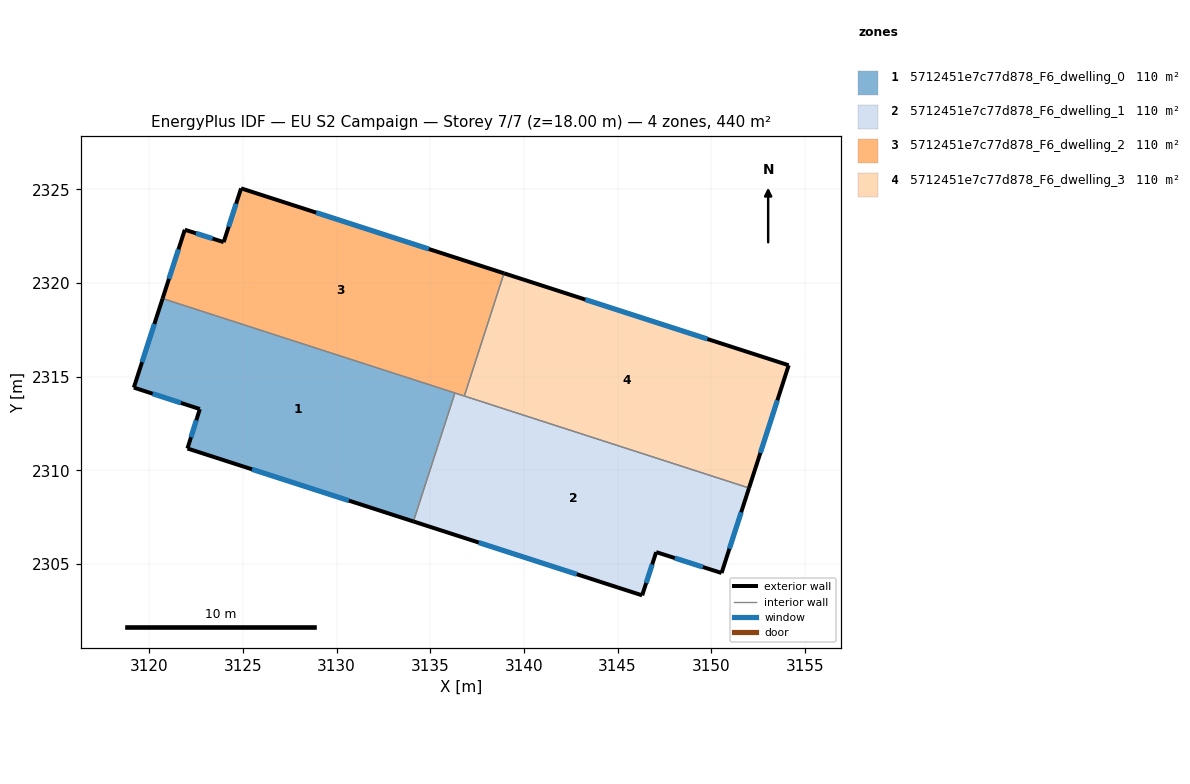
=== STOREY PLAN SPEC (per zone: floor XY polygon, exterior-wall plan segments, windows/doors) ===
zone 1: 5712451e7c77d878_F6_dwelling_0  (110.0 m²)
  floor: (3136.32, 2314.13) (3134.10, 2307.27) (3122.03, 2311.17) (3122.69, 2313.27) (3119.17, 2314.42) (3120.71, 2319.17)
  exterior wall: (3120.71, 2319.17) – (3119.17, 2314.42)  [5.0 m]
    window: (3120.27, 2317.81) – (3119.61, 2315.77)  [2.8 m²]
  exterior wall: (3122.03, 2311.17) – (3134.10, 2307.27)  [12.7 m]
    window: (3125.48, 2310.05) – (3130.65, 2308.38)  [7.0 m²]
  exterior wall: (3122.69, 2313.27) – (3122.03, 2311.17)  [2.2 m]
    window: (3122.51, 2312.67) – (3122.22, 2311.77)  [1.2 m²]
  exterior wall: (3119.17, 2314.42) – (3122.69, 2313.27)  [3.7 m]
    window: (3120.18, 2314.09) – (3121.69, 2313.60)  [2.0 m²]
  interior walls: 2
zone 2: 5712451e7c77d878_F6_dwelling_1  (110.0 m²)
  floor: (3152.02, 2309.05) (3150.55, 2304.52) (3147.06, 2305.63) (3146.31, 2303.32) (3134.10, 2307.27) (3136.32, 2314.13)
  exterior wall: (3150.55, 2304.52) – (3152.02, 2309.05)  [4.8 m]
    window: (3150.97, 2305.81) – (3151.60, 2307.76)  [2.6 m²]
  exterior wall: (3147.06, 2305.63) – (3150.55, 2304.52)  [3.7 m]
    window: (3148.06, 2305.31) – (3149.56, 2304.83)  [2.0 m²]
  exterior wall: (3146.31, 2303.32) – (3147.06, 2305.63)  [2.4 m]
    window: (3146.53, 2303.98) – (3146.85, 2304.97)  [1.3 m²]
  exterior wall: (3134.10, 2307.27) – (3146.31, 2303.32)  [12.8 m]
    window: (3137.59, 2306.14) – (3142.82, 2304.45)  [7.1 m²]
  interior walls: 3
zone 3: 5712451e7c77d878_F6_dwelling_2  (110.0 m²)
  floor: (3138.93, 2320.52) (3136.82, 2313.96) (3120.71, 2319.17) (3121.89, 2322.84) (3123.97, 2322.18) (3124.90, 2325.05)
  exterior wall: (3124.90, 2325.05) – (3123.97, 2322.18)  [3.0 m]
    window: (3124.63, 2324.23) – (3124.23, 2323.00)  [1.7 m²]
  exterior wall: (3138.93, 2320.52) – (3124.90, 2325.05)  [14.8 m]
    window: (3134.92, 2321.81) – (3128.91, 2323.76)  [8.1 m²]
  exterior wall: (3121.89, 2322.84) – (3120.71, 2319.17)  [3.9 m]
    window: (3121.55, 2321.79) – (3121.05, 2320.22)  [2.1 m²]
  exterior wall: (3123.97, 2322.18) – (3121.89, 2322.84)  [2.2 m]
    window: (3123.38, 2322.37) – (3122.49, 2322.66)  [1.2 m²]
  interior walls: 3
zone 4: 5712451e7c77d878_F6_dwelling_3  (110.0 m²)
  floor: (3154.14, 2315.61) (3152.02, 2309.05) (3136.82, 2313.96) (3138.93, 2320.52)
  exterior wall: (3152.02, 2309.05) – (3154.14, 2315.61)  [6.9 m]
    window: (3152.62, 2310.93) – (3153.53, 2313.74)  [3.8 m²]
  exterior wall: (3154.14, 2315.61) – (3138.93, 2320.52)  [16.0 m]
    window: (3149.79, 2317.01) – (3143.28, 2319.12)  [8.8 m²]
  interior walls: 2

=== DERIVED (storey summary) ===
Building: EU S2 Campaign
Storey: 7 of 7  (floor level z = 18.00 m)
Storey gross floor area: 440.1 m²
Zones on this storey: 4
  - 5712451e7c77d878_F6_dwelling_0: floor 110.0 m²; exterior wall 23.6 m (70.8 m²); 4 window(s) 13.0 m²; WWR 18.4%
  - 5712451e7c77d878_F6_dwelling_1: floor 110.0 m²; exterior wall 23.7 m (71.1 m²); 4 window(s) 13.1 m²; WWR 18.4%
  - 5712451e7c77d878_F6_dwelling_2: floor 110.0 m²; exterior wall 23.8 m (71.4 m²); 4 window(s) 13.1 m²; WWR 18.4%
  - 5712451e7c77d878_F6_dwelling_3: floor 110.0 m²; exterior wall 22.9 m (68.6 m²); 2 window(s) 12.6 m²; WWR 18.4%
Zone adjacency (shared interzone walls):
  - 5712451e7c77d878_F6_dwelling_0 ↔ 5712451e7c77d878_F6_dwelling_1
  - 5712451e7c77d878_F6_dwelling_0 ↔ 5712451e7c77d878_F6_dwelling_2
  - 5712451e7c77d878_F6_dwelling_1 ↔ 5712451e7c77d878_F6_dwelling_2
  - 5712451e7c77d878_F6_dwelling_1 ↔ 5712451e7c77d878_F6_dwelling_3
  - 5712451e7c77d878_F6_dwelling_2 ↔ 5712451e7c77d878_F6_dwelling_3